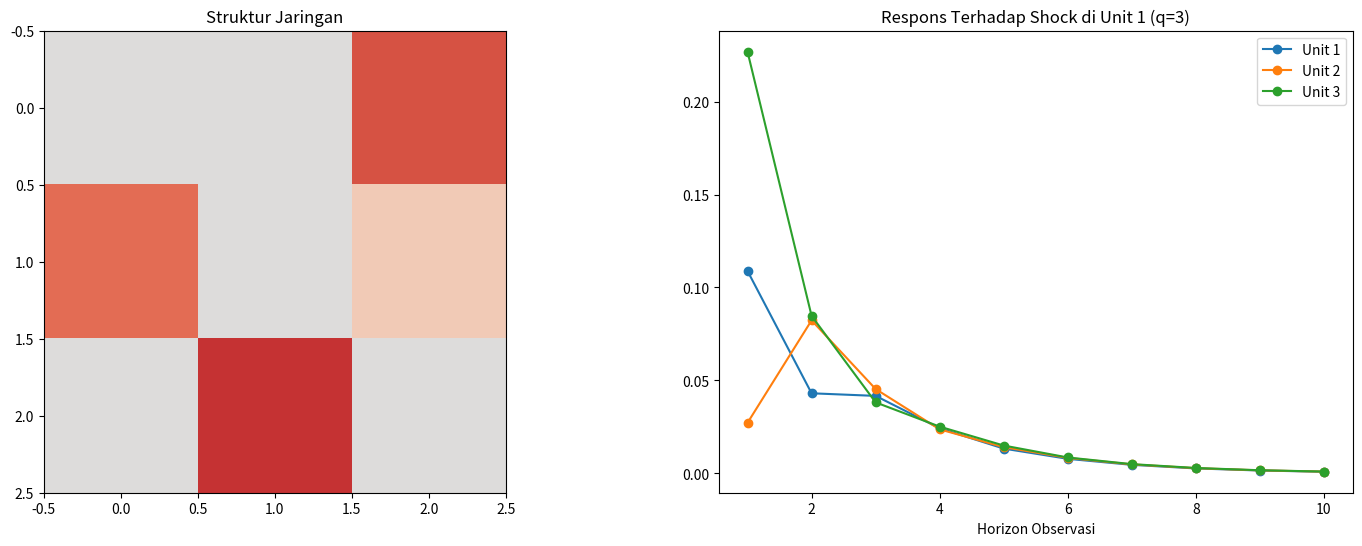

This figure's Python source:
import numpy as np
import matplotlib.pyplot as plt
from math import ceil

# ============================================
# 1. SIMULASI NVAR(p,q) - DIPERBARUI UNTUK STOCK/FLOW DAN FREKUENSI q
# ============================================
def simulate_nvar_p(A, alphas, T=1000, sigma_u=0.1, burn_in=500, seed=None):
    """
    Simulasi yang diperbaiki dengan burn-in lebih panjang dan inisialisasi stabil
    """
    np.random.seed(seed)
    p = len(alphas)
    n = A.shape[0]
    total_T = T + burn_in
    y = np.zeros((total_T, n))
    u = np.random.normal(0, sigma_u, (total_T, n))
    
    # Inisialisasi dengan proses stabil
    for t in range(1, p):
        y[t] = 0.5*y[t-1] + np.random.normal(0, 0.01, n)
    
    # Simulasi utama dengan kontrol stabilitas
    for t in range(p, total_T):
        y[t] = sum(alphas[l] * (A @ y[t-l-1]) for l in range(p)) + u[t]
        
        # Penyesuaian stabilitas
        if np.max(np.abs(y[t])) > 1e3:
            raise ValueError("Proses tidak stabil. Periksa parameter.")
    
    return y[burn_in:]


def simulate_nvar_pq(A, alphas, q=1, T=1000, variable_type='stock', sigma_u=0.1, burn_in=500, seed=None):
    """
    Simulasi NVAR(p,q) dengan frekuensi jaringan q kali frekuensi observasi
    
    Parameters:
        A (np.ndarray): Matriks adjacency (n x n)
        alphas (list): Koefisien [α1, ..., αp]
        q (int): Rasio frekuensi jaringan terhadap observasi (harus integer)
        T (int): Jumlah observasi yang diinginkan
        variable_type (str): 'stock' (stok) atau 'flow' (aliran)
        sigma_u (float): Standar deviasi inovasi
        burn_in (int): Burn-in periode untuk proses frekuensi tinggi
        seed (int): Seed untuk random generator
        
    Returns:
        np.ndarray: Data observasi (T x n)
    """
    np.random.seed(seed)
    n = A.shape[0]
    T_high_total = q * T + burn_in
    
    # Simulasi proses frekuensi tinggi (NVAR(p,1))
    tilde_y = simulate_nvar_p(A, alphas, T=T_high_total, sigma_u=sigma_u, burn_in=0, seed=seed)
    
    # Pembakaran data frekuensi tinggi
    tilde_y_burned = tilde_y[burn_in:]
    
    # Potong data sesuai kebutuhan
    if len(tilde_y_burned) < q*T:
        raise ValueError("Data frekuensi tinggi tidak cukup setelah burn-in")
    tilde_y_trimmed = tilde_y_burned[:q*T]
    
    # Agregasi berdasarkan tipe variabel
    if variable_type == 'stock':
        y_obs = tilde_y_trimmed[::q]  # Ambil setiap q periode
    elif variable_type == 'flow':
        y_obs = np.zeros((T, n))
        for t in range(T):
            blok = tilde_y_trimmed[t*q:(t+1)*q]
            y_obs[t] = np.mean(blok, axis=0)  # Rata-rata blok
    else:
        raise ValueError("Tipe variabel harus 'stock' atau 'flow'")
    
    return y_obs

# ============================================
# 2. MODIFIKASI GRANGER-CAUSALITY UNTUK q
# ============================================

def granger_causality_matrix_q(A, alphas, h, q=1):
    """
    Matriks Granger-causality untuk NVAR(p,q) sesuai Proposition
    
    Parameters:
        A (np.ndarray): Matriks adjacency
        alphas (list): Koefisien [α1, ..., αp]
        h (int): Horizon observasi
        q (int): Rasio frekuensi jaringan
        
    Returns:
        np.ndarray: Matriks biner Granger-causality
    """
    p = len(alphas)
    n = A.shape[0]
    h_total = h * q  # Konversi ke horizon frekuensi tinggi
    k_min = ceil(h_total / p)
    k_max = h_total
    
    # Hitung semua A^k yang diperlukan
    A_powers = [np.eye(n)]
    for k in range(1, k_max+1):
        A_powers.append(A @ A_powers[-1])
    
    # Jumlahkan dari k_min ke k_max
    gc_mat = np.zeros((n,n))
    for k in range(k_min, k_max+1):
        gc_mat += A_powers[k]
    
    return (gc_mat != 0).astype(float)

# ============================================
# 3. GIRF UNTUK FREKUENSI OBSERVASI DENGAN q
# ============================================
def compute_girf_p(A, alphas, h_max=20):
    """
    Menghitung Generalized Impulse Response Function (GIRF) untuk NVAR(p,1)
    yang sesuai dengan persamaan (3) dalam paper
    
    Parameters:
        A (np.ndarray): Matriks adjacency jaringan (n x n)
        alphas (list): Koefisien [α1, α2, ..., αp]
        h_max (int): Horizon maksimum respons
        
    Returns:
        list: List matriks GIRF untuk h=0 sampai h_max
    """
    p = len(alphas)
    n = A.shape[0]
    girf = [np.eye(n)]  # h=0 (matriks identitas)
    
    # Precompute semua pangkat matriks A yang diperlukan
    A_powers = [np.eye(n)]  # A^0
    for k in range(1, h_max+1):
        A_powers.append(A @ A_powers[-1])
    
    # Fungsi bantu untuk menghitung koefisien c_k^h(α)
    def compute_coeff(k, h):
        """
        Menghitung koefisien c_k^h(α) sesuai persamaan (3) dalam paper
        """
        if k > h:
            return 0.0
        
        # Kasus khusus untuk koneksi langsung (k=1)
        if k == 1 and h <= p:
            return alphas[h-1]
        
        # Hitung jumlah semua path yang valid dari 1 ke h dengan panjang k
        coeff = 0.0
        # Implementasi sederhana - bisa dioptimasi lebih lanjut
        # Ini adalah pendekatan rekursif untuk menghitung koefisien
        if k == 1:
            if h <= p:
                return alphas[h-1]
            else:
                return 0.0
        else:
            for m in range(1, min(p, h-k+1)+1):
                coeff += alphas[m-1] * compute_coeff(k-1, h-m)
        
        return coeff
    
    # Hitung GIRF untuk setiap horizon
    for h in range(1, h_max+1):
        current = np.zeros((n,n))
        k_min = ceil(h/p)  # Sesuai Proposition dalam paper
        
        for k in range(k_min, h+1):
            c = compute_coeff(k, h)
            current += c * A_powers[k]
        
        girf.append(current)
    
    return girf


def compute_girf_pq(A, alphas, q=1, h_max=20):
    """
    Menghitung GIRF untuk proses observasi NVAR(p,q)
    
    Parameters:
        A (np.ndarray): Matriks adjacency
        alphas (list): Koefisien [α1, ..., αp]
        q (int): Rasio frekuensi jaringan
        h_max (int): Horizon maksimum observasi
        
    Returns:
        list: List matriks GIRF untuk h=0 sampai h_max
    """
    # Hitung GIRF frekuensi tinggi hingga h_max*q
    girf_high = compute_girf_p(A, alphas, h_max=q*h_max)
    
    # Ambil GIRF pada horizon observasi
    girf_obs = [girf_high[h*q] for h in range(h_max+1)]
    
    return girf_obs

# ============================================
# 4. CONTOH PENGGUNAAN
# ============================================

if __name__ == "__main__":
    # Contoh jaringan dan parameter
    A = np.array([
        [0.0, 0.0, 0.8],
        [0.7, 0.0, 0.2],
        [0.0, 0.9, 0.0]
    ])
    alphas = [0.6, 0.3]  # p=2
    q = 3  # Frekuensi jaringan 3x lebih tinggi
    
    # Simulasi data stok
    Y_stock = simulate_nvar_pq(A, alphas, q=q, T=1000, 
                              variable_type='stock', seed=42)
    
    # Simulasi data aliran
    Y_flow = simulate_nvar_pq(A, alphas, q=q, T=1000,
                             variable_type='flow', seed=42)
    
    # Hitung GIRF untuk observasi
    girf_stock = compute_girf_pq(A, alphas, q=q, h_max=10)
    
    # Visualisasi
    def plot_granger_effects_q(A, girf, q, shock_unit=0, max_h=10):
        n = A.shape[0]
        fig, ax = plt.subplots(1, 2, figsize=(18,6))
        
        # Panel kiri: Struktur jaringan
        ax[0].imshow(A, cmap='coolwarm', vmin=-1, vmax=1)
        ax[0].set_title('Struktur Jaringan')
        
        # Panel kanan: Respons multi-horizon
        horizons = range(1, max_h+1)
        for i in range(n):
            responses = [girf[h][i,shock_unit] for h in horizons]
            ax[1].plot(horizons, responses, 'o-', label=f'Unit {i+1}')
        
        ax[1].set_title(f'Respons Terhadap Shock di Unit {shock_unit+1} (q={q})')
        ax[1].set_xlabel('Horizon Observasi')
        ax[1].legend()
        plt.show()
    
    plot_granger_effects_q(A, girf_stock, q=q, shock_unit=0)
    
    # Contoh Granger-causality untuk q=3
    h_obs = 2
    gc_mat = granger_causality_matrix_q(A, alphas, h=h_obs, q=q)
    print(f"Matriks Granger-causality untuk h={h_obs} observasi (q={q}):")
    print(gc_mat)
